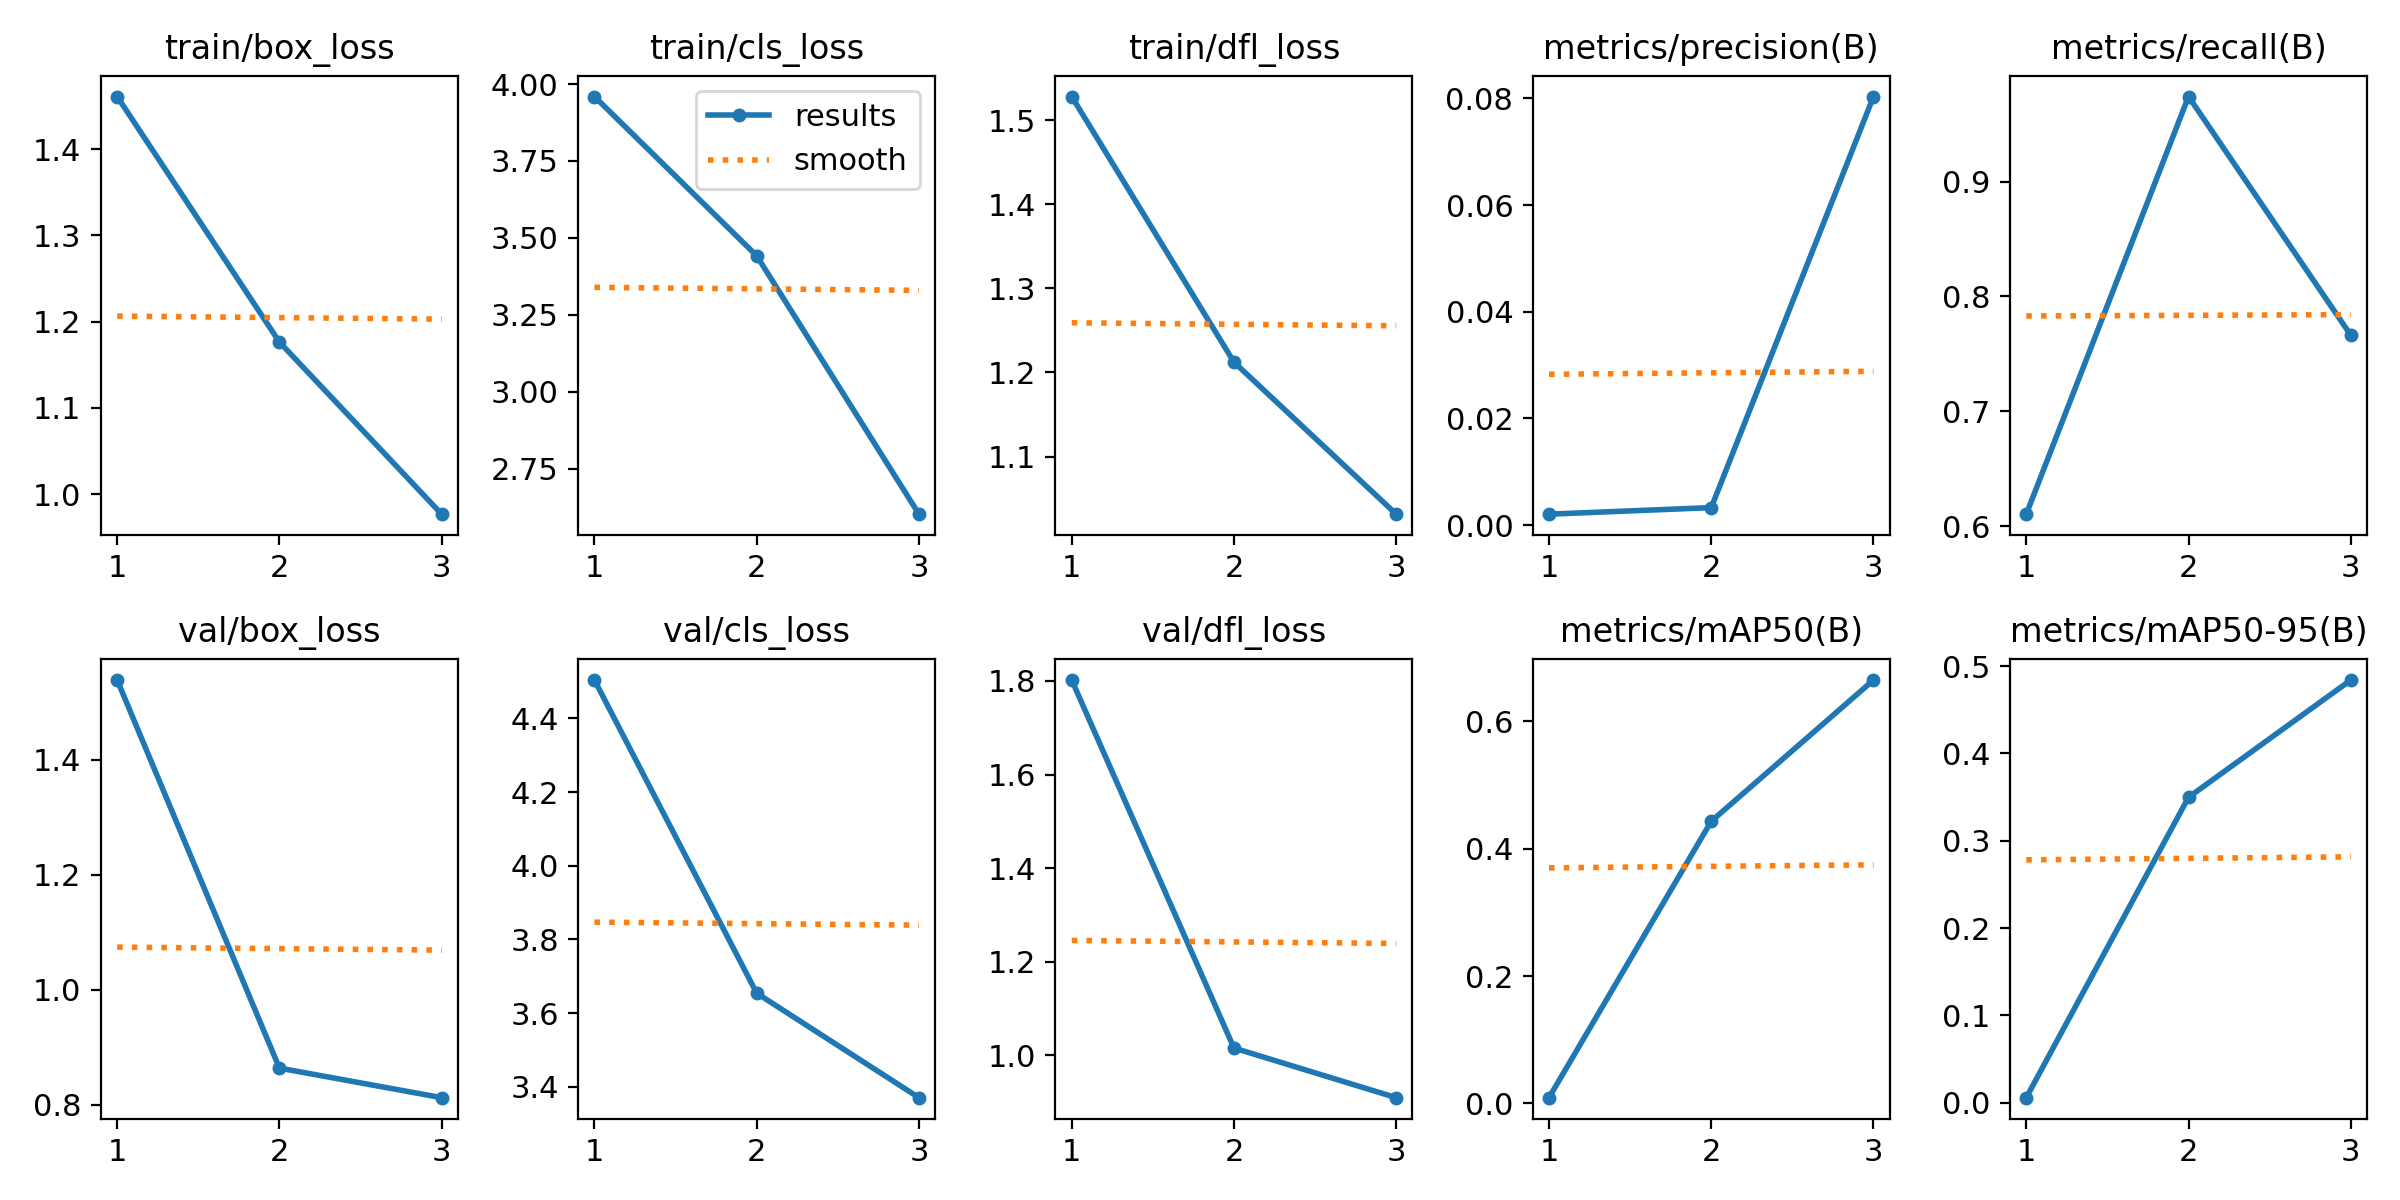

Values plotted in this chart, from the file beside it:
epoch, train/box_loss, train/cls_loss, train/dfl_loss, metrics/precision(B), metrics/recall(B), metrics/mAP50(B), metrics/mAP50-95(B), val/box_loss, val/cls_loss, val/dfl_loss, lr/pg0, lr/pg1, lr/pg2
1, 1.461, 3.959, 1.528, 0.00206, 0.6104, 0.00906, 0.00555, 1.539, 4.504, 1.802, 8e-05, 8e-05, 8e-05
2, 1.176, 3.442, 1.212, 0.00329, 0.974, 0.4431, 0.3498, 0.8636, 3.654, 1.016, 0.0001206, 0.0001206, 0.0001206
3, 0.9767, 2.602, 1.032, 0.08036, 0.7662, 0.6649, 0.4842, 0.8121, 3.37, 0.9099, 9.52e-05, 9.52e-05, 9.52e-05
